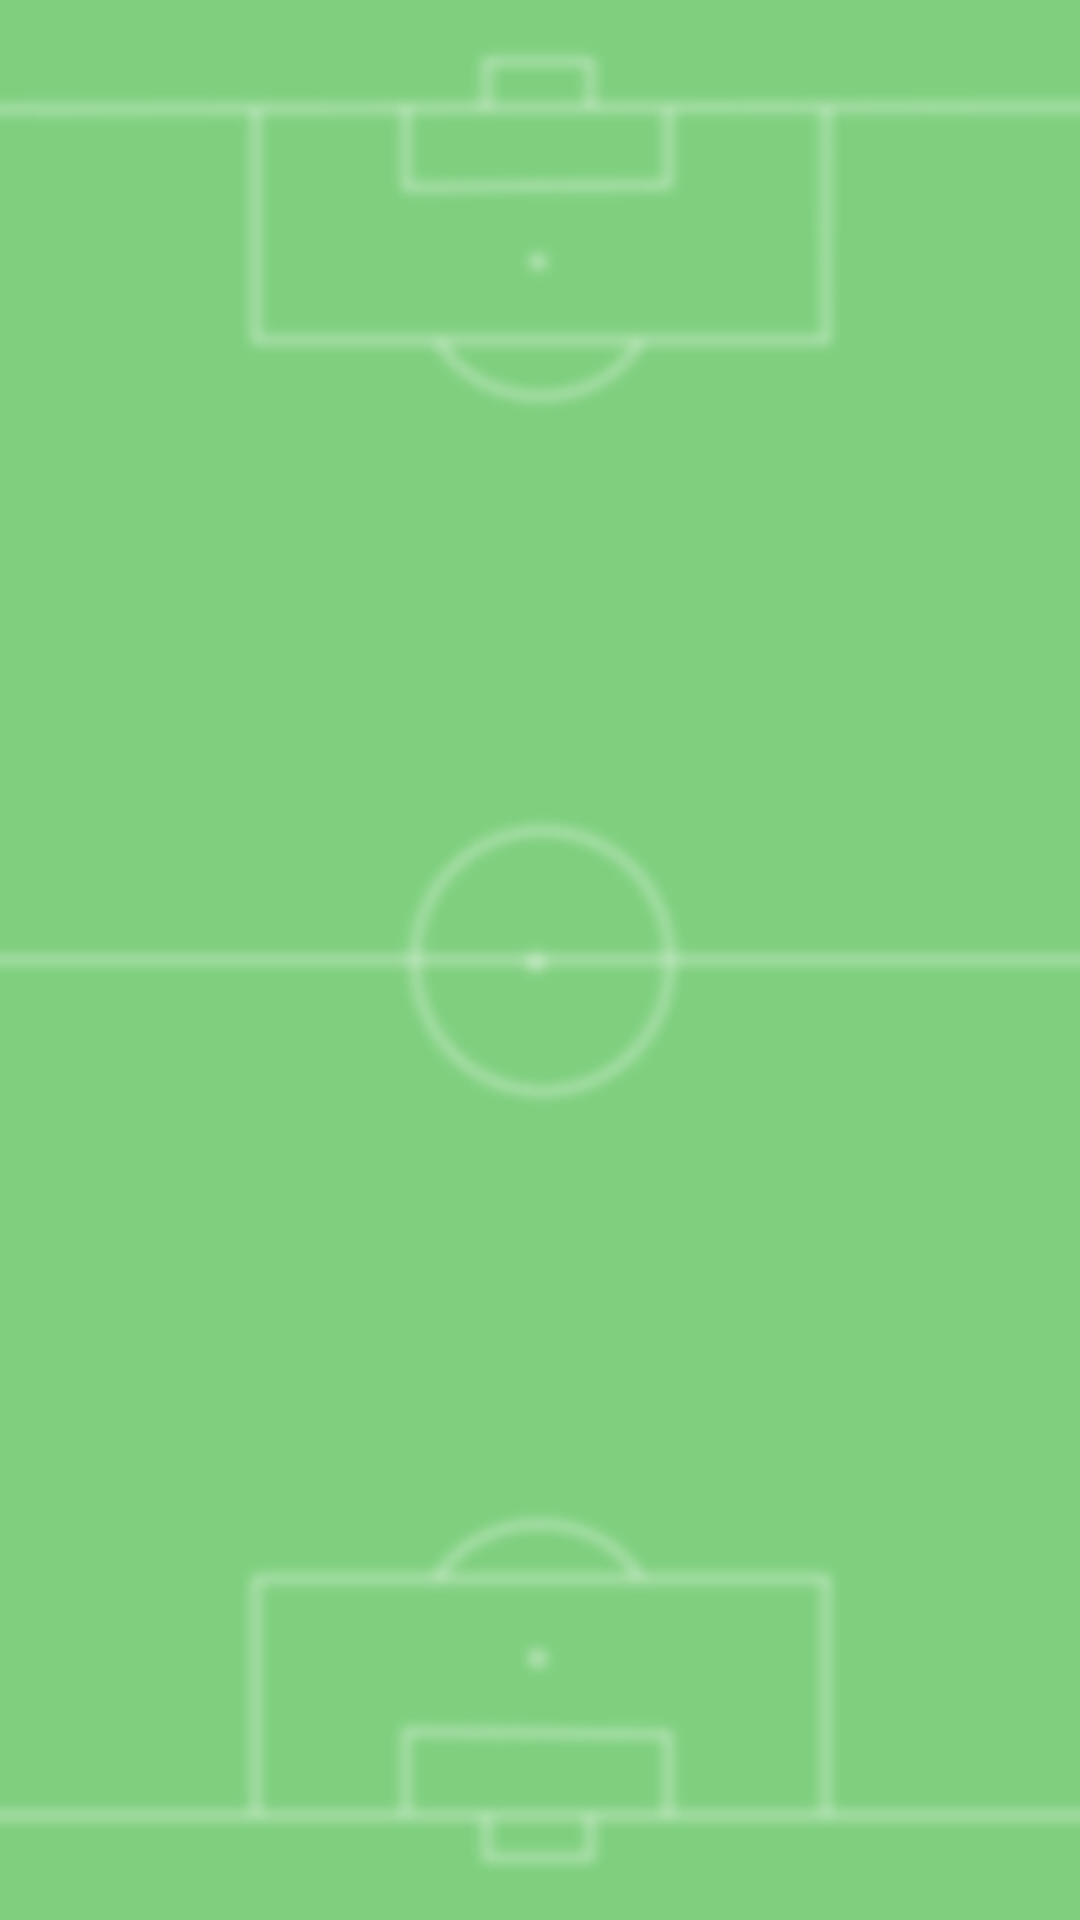

Layout XML and referenced resources for this Android screen:
<!-- AndroidManifest.xml: application theme Theme.TalentRadar -->
<!-- res/layout/teams.xml -->
<?xml version="1.0" encoding="utf-8"?>
<RelativeLayout
    xmlns:android="http://schemas.android.com/apk/res/android"
    android:layout_width="match_parent"
    android:layout_height="match_parent"
    >
    <ImageView
        android:layout_width="match_parent"
        android:layout_height="match_parent"
        android:layout_centerInParent="true"
        android:scaleType="centerCrop"
        android:src="@drawable/background_img_2"/>
    <androidx.recyclerview.widget.RecyclerView
        android:id="@+id/actMain_listDemoRecycler"
        android:layout_width="match_parent"
        android:layout_height="match_parent"
        android:padding="16dp"
        />
</RelativeLayout>
<!-- resources referenced by this layout -->
<resources>
  <!-- drawable background_img_2: png bitmap (drawable, 84038 bytes) -->
  <style name="Theme.TalentRadar" parent="Theme.MaterialComponents.DayNight.DarkActionBar">
          
          <item name="colorPrimary">#008000</item>
          <item name="colorPrimaryVariant">#003000</item>
          <item name="colorOnPrimary">@color/white</item>
          
          <item name="colorSecondary">@color/teal_200</item>
          <item name="colorSecondaryVariant">@color/teal_700</item>
          <item name="colorOnSecondary">@color/black</item>
          
          <item name="android:statusBarColor" tools:targetApi="l">?attr/colorPrimaryVariant</item>
          
      </style>
  <!-- not gathered from this repository: default colours our renderer supplied (Android Studio template values) -->
  <color name="teal_200">#FF03DAC5</color>
  <color name="teal_700">#FF018786</color>
  <color name="black">#FF000000</color>
  <color name="white">#FFFFFFFF</color>
</resources>
